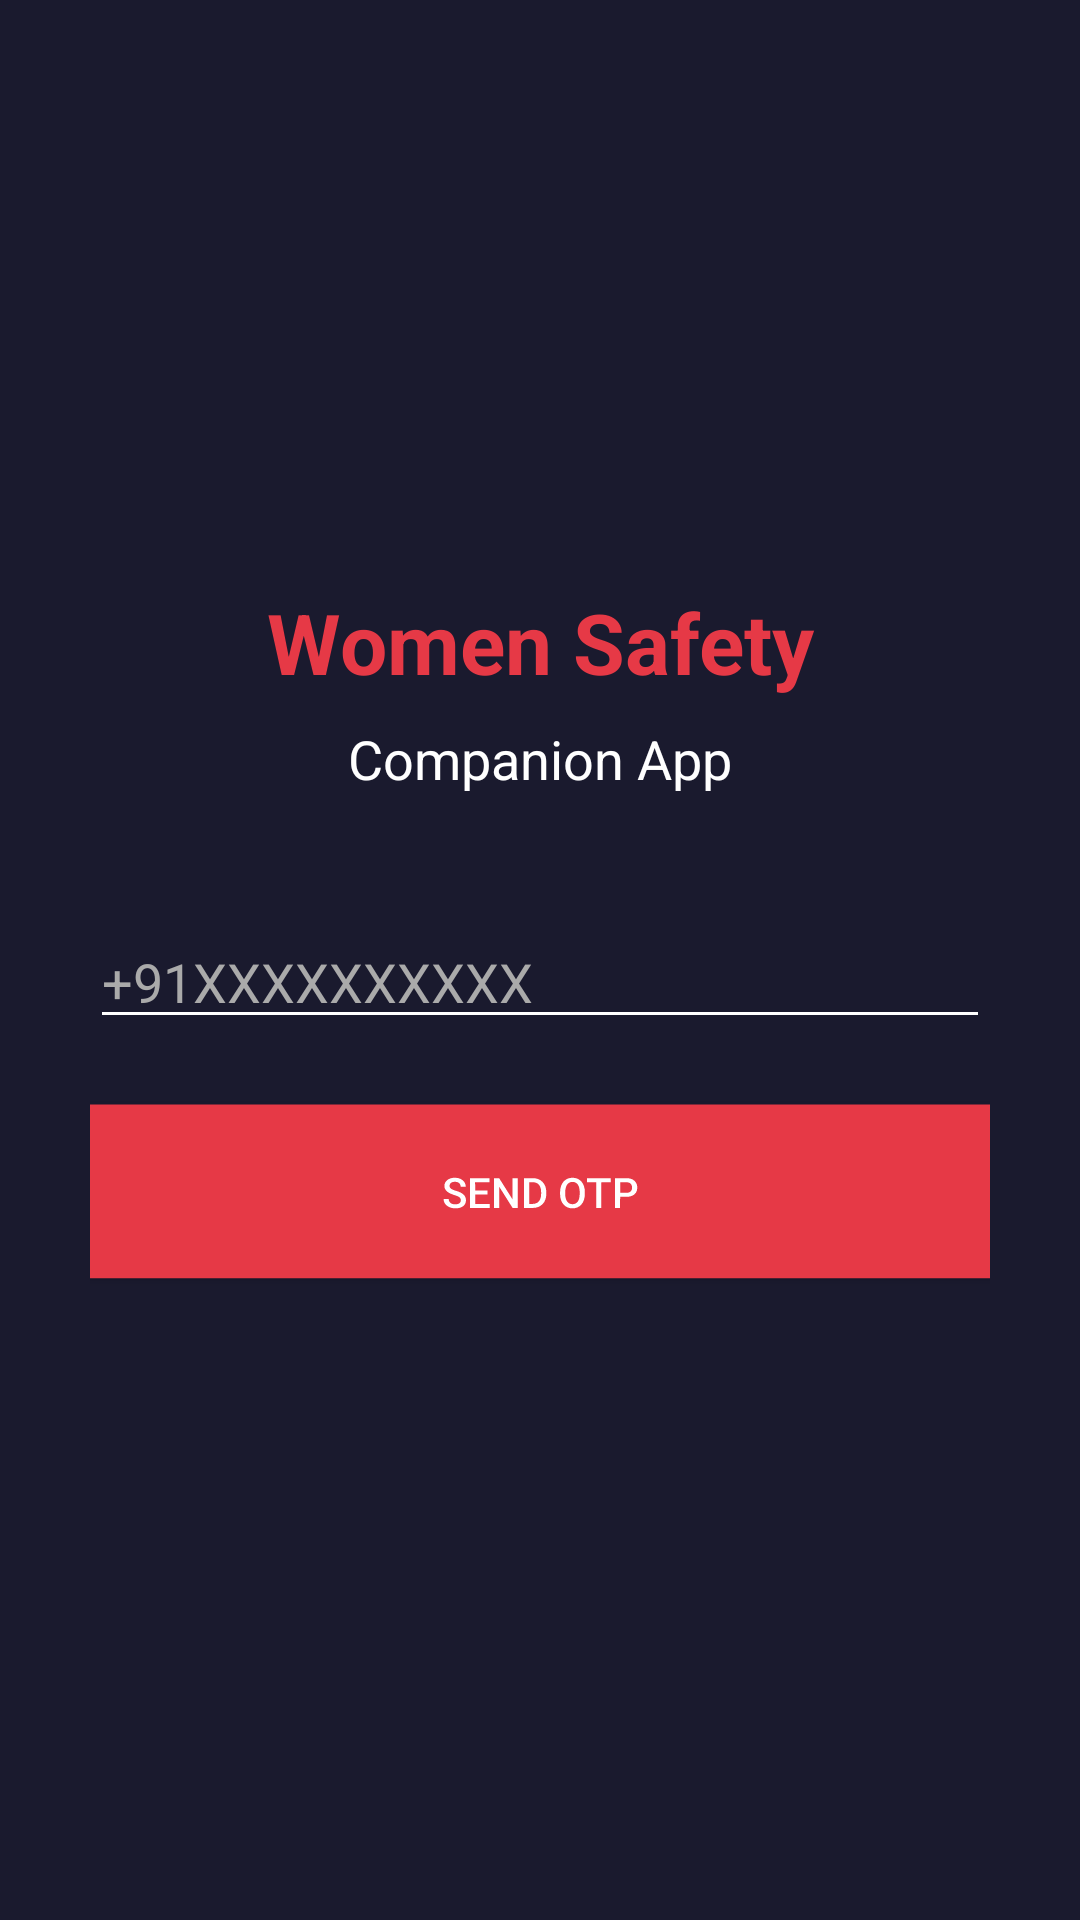

This screen was rendered from an Android layout file. Write that file and the resources it references.
<!-- AndroidManifest.xml: application theme Theme.WomenSafetyComplanion -->
<!-- res/layout/activity_login.xml -->
<?xml version="1.0" encoding="utf-8"?>
<LinearLayout xmlns:android="http://schemas.android.com/apk/res/android"
    xmlns:tools="http://schemas.android.com/tools"
    android:layout_width="match_parent"
    android:layout_height="match_parent"
    android:orientation="vertical"
    android:gravity="center"
    android:padding="30dp"
    android:background="#1a1a2e">

    <TextView
        android:text="Women Safety"
        android:textSize="28sp"
        android:textColor="#e63946"
        android:textStyle="bold"
        android:gravity="center"
        android:layout_width="match_parent"
        android:layout_height="wrap_content"
        android:layout_marginBottom="8dp"/>

    <TextView
        android:text="Companion App"
        android:textSize="18sp"
        android:textColor="#ffffff"
        android:gravity="center"
        android:layout_width="match_parent"
        android:layout_height="wrap_content"
        android:layout_marginBottom="40dp"/>

    <EditText
        android:id="@+id/etPhone"
        android:hint="+91XXXXXXXXXX"
        android:textColorHint="#aaaaaa"
        android:textColor="#ffffff"
        android:backgroundTint="#ffffff"
        android:inputType="phone"
        android:layout_width="match_parent"
        android:layout_height="wrap_content"
        android:layout_marginBottom="16dp"/>

    <EditText
        android:id="@+id/etOtp"
        android:hint="Enter OTP"
        android:textColorHint="#aaaaaa"
        android:textColor="#ffffff"
        android:backgroundTint="#ffffff"
        android:inputType="number"
        android:visibility="gone"
        android:layout_width="match_parent"
        android:layout_height="wrap_content"
        android:layout_marginBottom="16dp"/>

    <Button
        android:id="@+id/btnSendOtp"
        android:layout_width="334dp"
        android:layout_height="70dp"
        android:layout_marginBottom="12dp"
        android:backgroundTint="#e63946"
        android:rotationX="-3"
        android:text="Send OTP"
        android:textColor="#ffffff"
        tools:visibility="visible" />

    <Button
        android:id="@+id/btnVerifyOtp"
        android:text="Verify OTP"
        android:backgroundTint="#457b9d"
        android:textColor="#ffffff"
        android:visibility="gone"
        android:layout_width="match_parent"
        android:layout_height="wrap_content"/>

</LinearLayout>
<!-- resources referenced by this layout -->
<resources>
  <style name="Theme.WomenSafetyComplanion" parent="Theme.AppCompat.Light.NoActionBar" />
</resources>
